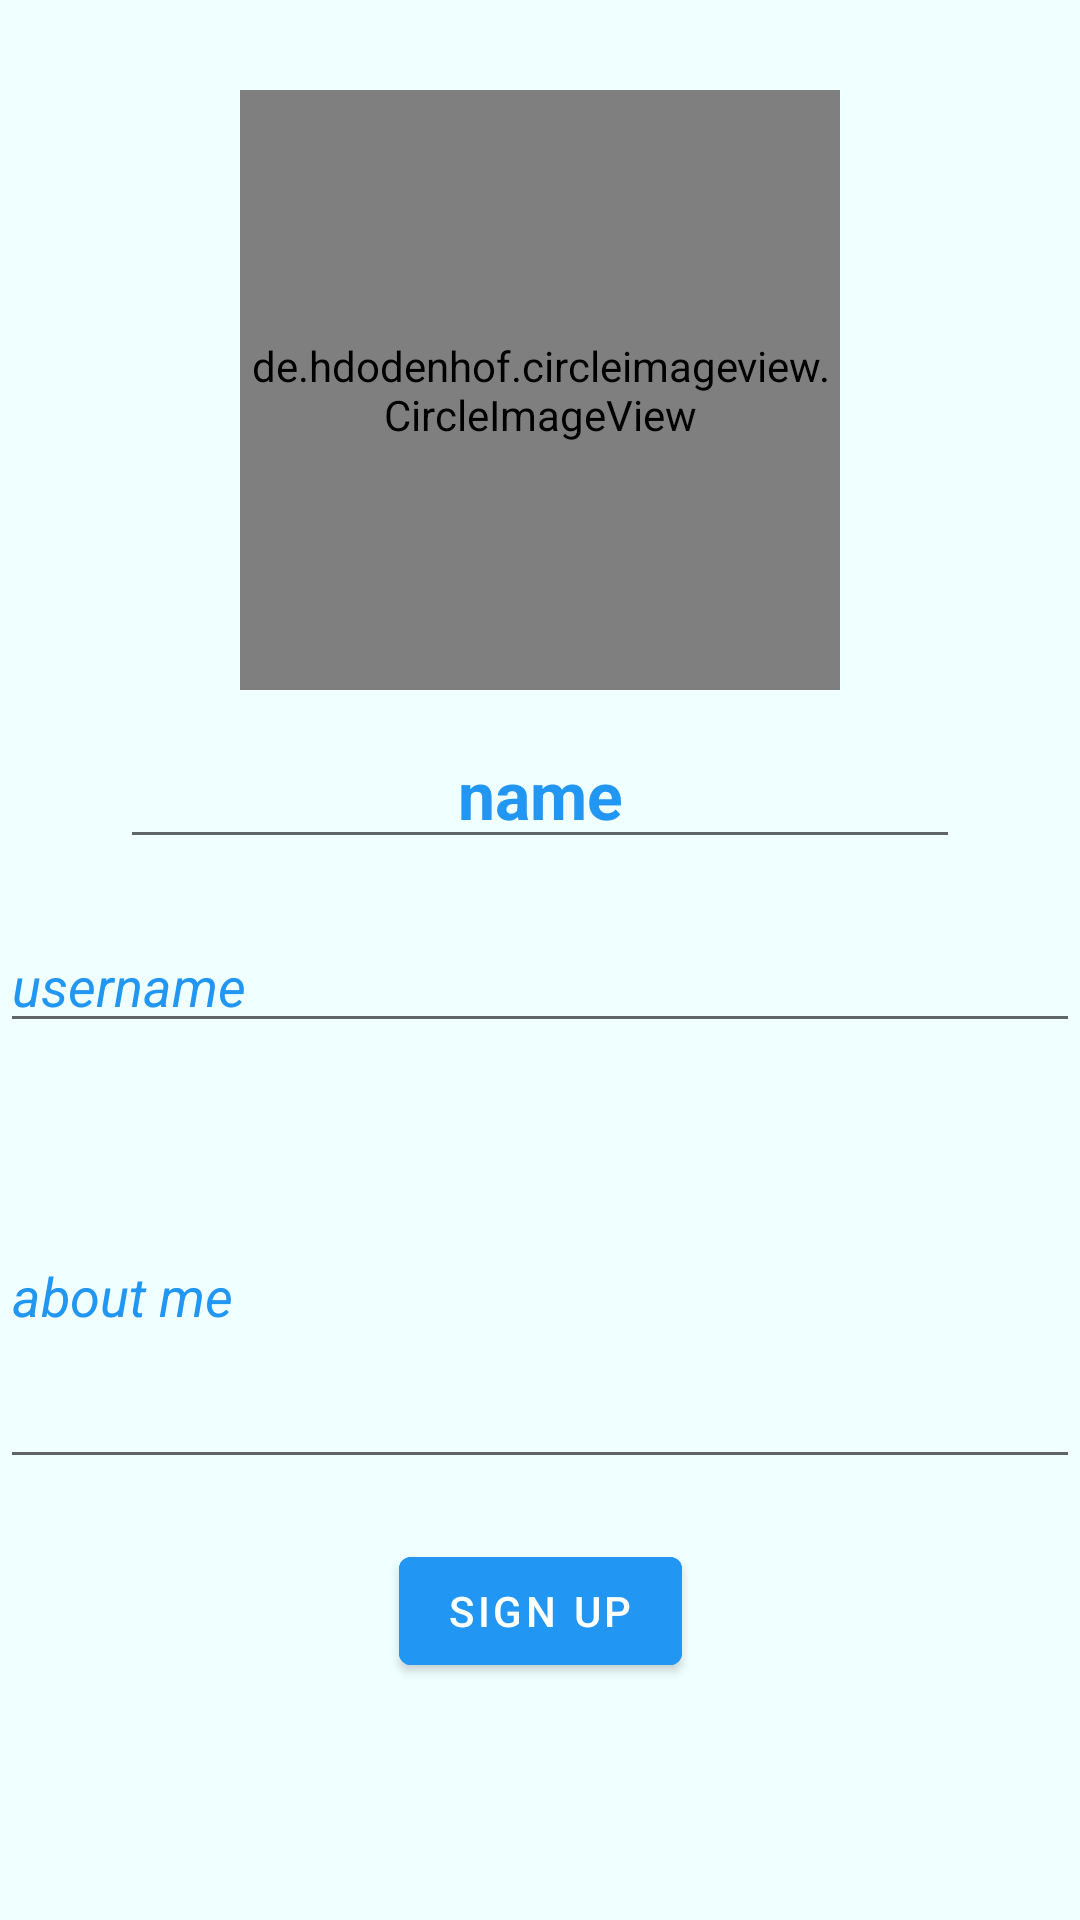

Android layout source for this screen:
<!-- AndroidManifest.xml: application theme Theme.FindMyPet -->
<!-- res/layout/activity_sign_up_set_profile.xml -->
<?xml version="1.0" encoding="utf-8"?>
<androidx.constraintlayout.widget.ConstraintLayout xmlns:android="http://schemas.android.com/apk/res/android"
    xmlns:tools="http://schemas.android.com/tools"
    android:layout_width="match_parent"
    android:layout_height="match_parent"
    xmlns:app="http://schemas.android.com/apk/res-auto"
    android:background="@color/azure"
    tools:context=".Activities.SignUpSetProfileActivity">

    <androidx.constraintlayout.widget.ConstraintLayout
        android:layout_width="match_parent"
        android:layout_height="match_parent"
        app:layout_constraintStart_toStartOf="parent"
        app:layout_constraintTop_toTopOf="parent"
        app:layout_constraintEnd_toEndOf="parent"
        app:layout_constraintBottom_toBottomOf="parent"
        >

        <de.hdodenhof.circleimageview.CircleImageView
            android:id="@+id/sign_up_profile_image"
            android:layout_width="200dp"
            android:layout_height="200dp"
            android:src="@mipmap/ic_account"
            app:layout_constraintStart_toStartOf="parent"
            app:layout_constraintEnd_toEndOf="parent"
            app:layout_constraintTop_toTopOf="parent"
            android:layout_marginTop="30dp"
            />


        <EditText
            android:layout_width="match_parent"
            android:layout_height="wrap_content"
            app:layout_constraintStart_toStartOf="@id/sign_up_profile_image"
            app:layout_constraintEnd_toEndOf="@id/sign_up_profile_image"
            app:layout_constraintTop_toBottomOf="@id/sign_up_profile_image"
            android:layout_marginLeft="40dp"
            android:layout_marginRight="40dp"
            android:layout_marginTop="10dp"
            android:gravity="center"
            android:hint="name"
            android:textColorHint="@color/blue_toolbar"
            android:textStyle="bold"
            android:textColor="@color/blue_toolbar"
            android:id="@+id/sign_up_name"
            android:textSize="22sp"
            />

        <EditText
            android:layout_width="match_parent"
            app:layout_constraintStart_toStartOf="@id/sign_up_name"
            app:layout_constraintEnd_toEndOf="@id/sign_up_name"
            app:layout_constraintTop_toBottomOf="@id/sign_up_name"
            android:layout_marginTop="20dp"
            android:id="@+id/sign_up_user_name"
            android:textColorHint="@color/blue_toolbar"
            android:textStyle="italic"
            android:textColor="@color/blue_toolbar"
            android:hint="username"
            android:layout_height="wrap_content"/>


        <EditText
            android:layout_width="match_parent"
            app:layout_constraintStart_toStartOf="@id/sign_up_user_name"
            app:layout_constraintEnd_toEndOf="@id/sign_up_user_name"
            app:layout_constraintTop_toBottomOf="@id/sign_up_user_name"
            android:layout_marginTop="20dp"
            android:hint="about me"
            android:minHeight="100dp"
            android:maxHeight="300dp"
            android:lines="5"
            android:id="@+id/sign_up_about_me"
            android:textColorHint="@color/blue_toolbar"
            android:textStyle="italic"
            android:textColor="@color/blue_toolbar"
            android:layout_height="wrap_content"/>

        <Button
            android:id="@+id/sign_up_setBtn"
            android:layout_width="wrap_content"
            android:layout_height="wrap_content"
            android:layout_marginTop="20dp"
            android:backgroundTint="@color/blue_toolbar"
            android:text="SIGN UP"
            app:layout_constraintEnd_toEndOf="@+id/sign_up_about_me"
            app:layout_constraintStart_toStartOf="@+id/sign_up_about_me"
            app:layout_constraintTop_toBottomOf="@+id/sign_up_about_me" />
    </androidx.constraintlayout.widget.ConstraintLayout>


</androidx.constraintlayout.widget.ConstraintLayout>
<!-- resources referenced by this layout -->
<resources>
  <color name="azure">#F0FFFF</color>
  <color name="blue_toolbar">#2196F3</color>
  <!-- mipmap ic_account (drawable-anydpi) -->
  <vector xmlns:android="http://schemas.android.com/apk/res/android"
      android:width="24dp"
      android:height="24dp"
      android:viewportWidth="24"
      android:viewportHeight="24"
      android:tint="#000000"
      android:alpha="0.8">
    <group android:scaleX="1.2"
        android:scaleY="1.2"
        android:translateX="-2.4"
        android:translateY="-2.4">
      <path
          android:fillColor="@android:color/white"
          android:pathData="M12,2C6.48,2 2,6.48 2,12s4.48,10 10,10s10,-4.48 10,-10S17.52,2 12,2zM12,6c1.93,0 3.5,1.57 3.5,3.5S13.93,13 12,13s-3.5,-1.57 -3.5,-3.5S10.07,6 12,6zM12,20c-2.03,0 -4.43,-0.82 -6.14,-2.88C7.55,15.8 9.68,15 12,15s4.45,0.8 6.14,2.12C16.43,19.18 14.03,20 12,20z"/>
    </group>
  </vector>
  <style name="Theme.FindMyPet" parent="Theme.MaterialComponents.DayNight.NoActionBar">
          
          <item name="colorPrimary">@color/purple_500</item>
          <item name="colorPrimaryVariant">@color/purple_700</item>
          <item name="colorOnPrimary">@color/white</item>
          
          <item name="colorSecondary">@color/teal_200</item>
          <item name="colorSecondaryVariant">@color/teal_700</item>
          <item name="colorOnSecondary">@color/black</item>
          
          <item name="android:statusBarColor">?attr/colorPrimaryVariant</item>
          
      </style>
  <color name="purple_500">#FF6200EE</color>
  <color name="purple_700">#FF3700B3</color>
  <color name="white">#FFFFFFFF</color>
  <color name="teal_200">#FF03DAC5</color>
  <color name="teal_700">#FF018786</color>
  <color name="black">#FF000000</color>
</resources>
